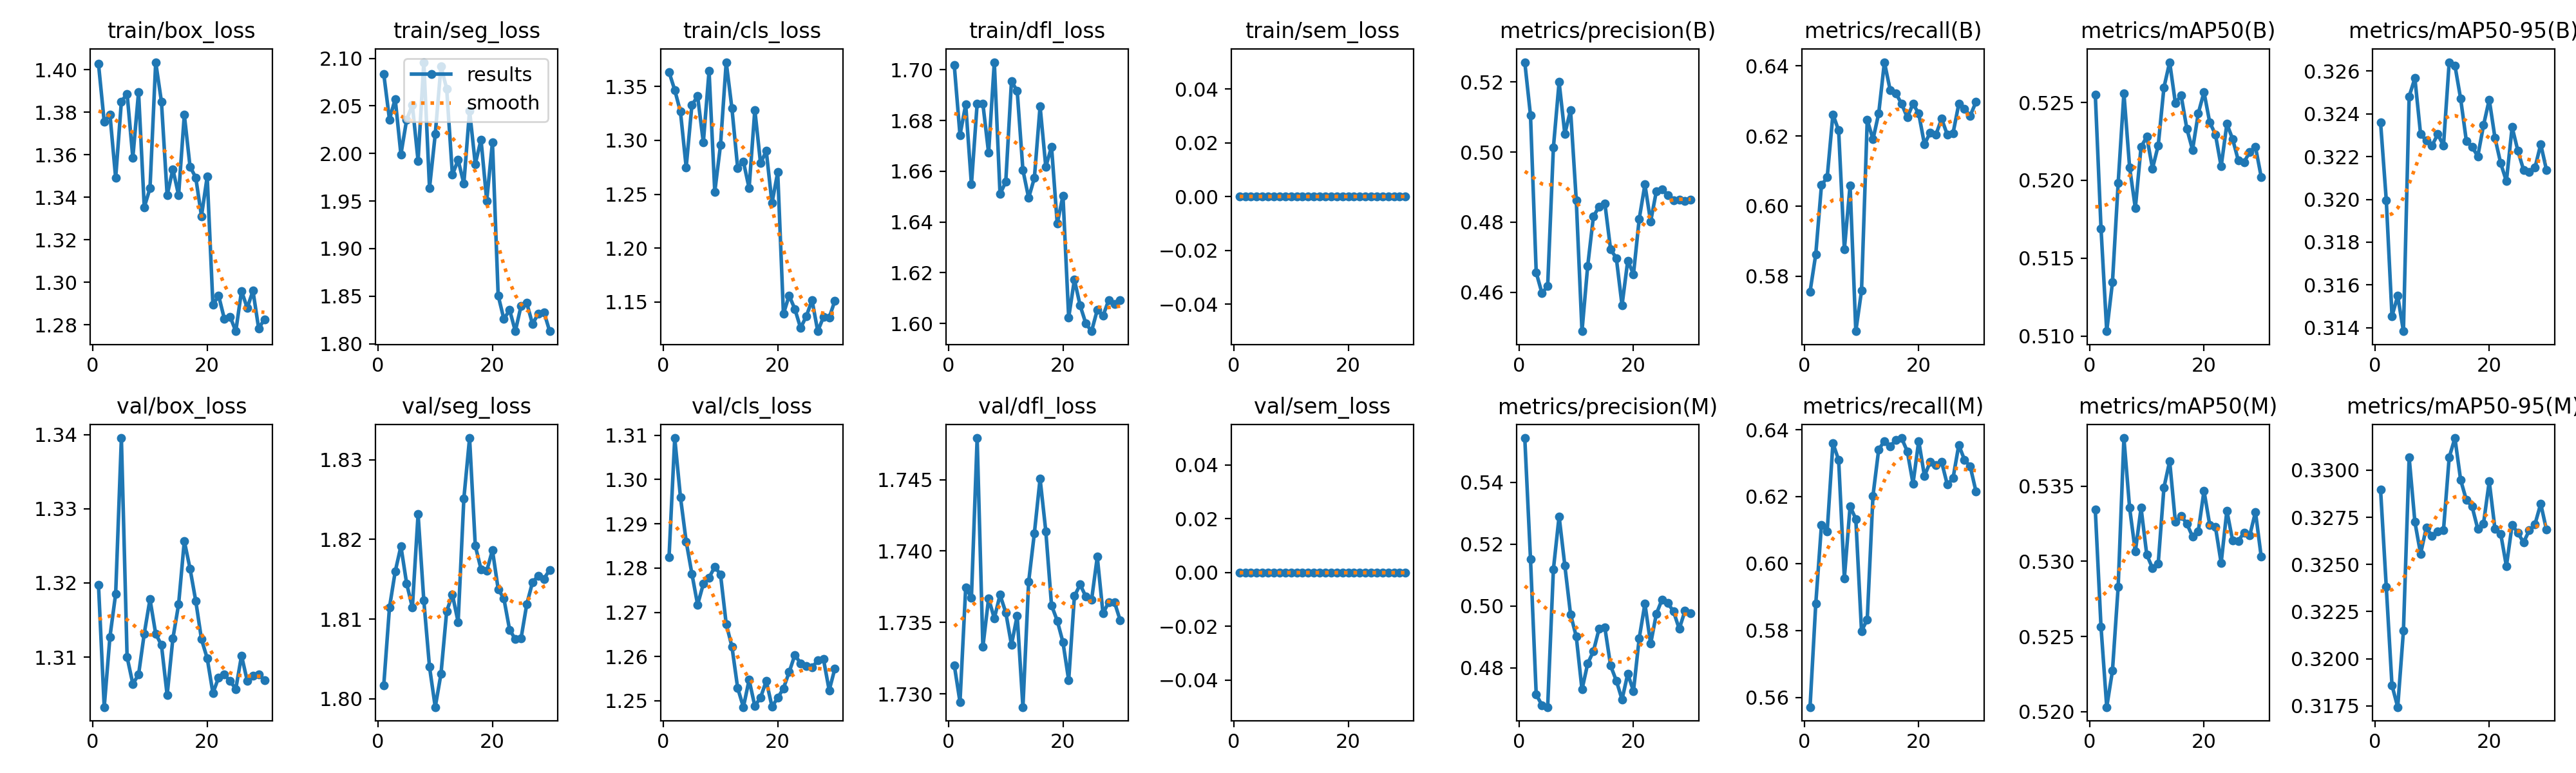

Values plotted in this chart, from the file beside it:
epoch, time, train/box_loss, train/seg_loss, train/cls_loss, train/dfl_loss, train/sem_loss, metrics/precision(B), metrics/recall(B), metrics/mAP50(B), metrics/mAP50-95(B), metrics/precision(M), metrics/recall(M), metrics/mAP50(M), metrics/mAP50-95(M), val/box_loss, val/seg_loss, val/cls_loss, val/dfl_loss, val/sem_loss, lr/pg0, lr/pg1, lr/pg2
1, 38.11, 1.403, 2.084, 1.363, 1.702, 0, 0.5256, 0.5755, 0.5255, 0.3236, 0.5543, 0.5571, 0.5334, 0.329, 1.32, 1.802, 1.282, 1.732, 0, 0.0001, 0.0001, 0.0001
2, 68.86, 1.375, 2.036, 1.347, 1.674, 0, 0.5105, 0.5862, 0.5169, 0.32, 0.5152, 0.5879, 0.5256, 0.3238, 1.303, 1.811, 1.309, 1.729, 0, 9.97288e-05, 9.97288e-05, 9.97288e-05
3, 99.6, 1.379, 2.057, 1.326, 1.686, 0, 0.4657, 0.606, 0.5103, 0.3145, 0.4713, 0.6116, 0.5203, 0.3186, 1.313, 1.816, 1.296, 1.737, 0, 9.89183e-05, 9.89183e-05, 9.89183e-05
4, 130.3, 1.349, 1.999, 1.275, 1.655, 0, 0.4598, 0.6082, 0.5134, 0.3155, 0.4679, 0.6097, 0.5227, 0.3174, 1.319, 1.819, 1.286, 1.737, 0, 9.75773e-05, 9.75773e-05, 9.75773e-05
5, 161, 1.385, 2.035, 1.333, 1.687, 0, 0.4618, 0.6262, 0.5198, 0.3138, 0.4673, 0.6359, 0.5283, 0.3215, 1.34, 1.814, 1.279, 1.748, 0, 9.57205e-05, 9.57205e-05, 9.57205e-05
6, 191.8, 1.389, 2.051, 1.341, 1.687, 0, 0.5012, 0.6216, 0.5256, 0.3248, 0.5118, 0.631, 0.5382, 0.3307, 1.31, 1.811, 1.272, 1.733, 0, 9.33683e-05, 9.33683e-05, 9.33683e-05
7, 222.8, 1.359, 1.992, 1.298, 1.667, 0, 0.5199, 0.5876, 0.5208, 0.3257, 0.529, 0.5956, 0.5336, 0.3273, 1.306, 1.823, 1.276, 1.737, 0, 9.05463e-05, 9.05463e-05, 9.05463e-05
8, 253.7, 1.389, 2.096, 1.364, 1.703, 0, 0.5051, 0.6059, 0.5182, 0.3231, 0.5131, 0.6171, 0.5306, 0.3256, 1.308, 1.812, 1.278, 1.735, 0, 8.72857e-05, 8.72857e-05, 8.72857e-05
9, 284.5, 1.335, 1.964, 1.252, 1.651, 0, 0.512, 0.5642, 0.5222, 0.3227, 0.4973, 0.6133, 0.5336, 0.327, 1.313, 1.804, 1.28, 1.737, 0, 8.3622e-05, 8.3622e-05, 8.3622e-05
10, 315.1, 1.344, 2.02, 1.296, 1.656, 0, 0.4863, 0.5758, 0.5228, 0.3225, 0.4901, 0.5798, 0.5304, 0.3265, 1.318, 1.799, 1.279, 1.736, 0, 7.95954e-05, 7.95954e-05, 7.95954e-05
11, 345.9, 1.404, 2.092, 1.372, 1.695, 0, 0.4489, 0.6247, 0.5208, 0.3231, 0.473, 0.5833, 0.5295, 0.3267, 1.313, 1.803, 1.267, 1.733, 0, 7.525e-05, 7.525e-05, 7.525e-05
12, 376.6, 1.385, 2.068, 1.329, 1.692, 0, 0.4676, 0.619, 0.5222, 0.3225, 0.4814, 0.6202, 0.5299, 0.3268, 1.312, 1.811, 1.262, 1.735, 0, 7.06335e-05, 7.06335e-05, 7.06335e-05
13, 407.3, 1.341, 1.978, 1.274, 1.66, 0, 0.4816, 0.6264, 0.526, 0.3264, 0.4854, 0.634, 0.5349, 0.3307, 1.305, 1.813, 1.253, 1.729, 0, 6.57963e-05, 6.57963e-05, 6.57963e-05
14, 438.3, 1.353, 1.993, 1.28, 1.649, 0, 0.4845, 0.6411, 0.5276, 0.3263, 0.4927, 0.6366, 0.5367, 0.3317, 1.313, 1.81, 1.249, 1.738, 0, 6.07916e-05, 6.07916e-05, 6.07916e-05
15, 469.3, 1.341, 1.968, 1.256, 1.657, 0, 0.4854, 0.6332, 0.525, 0.3247, 0.493, 0.635, 0.5326, 0.3295, 1.317, 1.825, 1.255, 1.741, 0, 5.56742e-05, 5.56742e-05, 5.56742e-05
16, 500.1, 1.379, 2.045, 1.328, 1.686, 0, 0.4723, 0.6322, 0.5255, 0.3227, 0.4807, 0.637, 0.533, 0.3284, 1.326, 1.833, 1.249, 1.745, 0, 5.05e-05, 5.05e-05, 5.05e-05
17, 531, 1.354, 1.989, 1.279, 1.662, 0, 0.4698, 0.6292, 0.5233, 0.3225, 0.4758, 0.6375, 0.5325, 0.3281, 1.322, 1.819, 1.251, 1.741, 0, 4.53258e-05, 4.53258e-05, 4.53258e-05
18, 561.7, 1.349, 2.015, 1.29, 1.67, 0, 0.4563, 0.6253, 0.522, 0.322, 0.4698, 0.6335, 0.5316, 0.3269, 1.318, 1.816, 1.255, 1.736, 0, 4.02084e-05, 4.02084e-05, 4.02084e-05
19, 592.5, 1.331, 1.95, 1.242, 1.639, 0, 0.4691, 0.6292, 0.5243, 0.3235, 0.478, 0.6239, 0.532, 0.3272, 1.312, 1.816, 1.249, 1.735, 0, 3.52037e-05, 3.52037e-05, 3.52037e-05
20, 623.3, 1.35, 2.012, 1.27, 1.65, 0, 0.4652, 0.6264, 0.5257, 0.3247, 0.4725, 0.6366, 0.5347, 0.3294, 1.31, 1.819, 1.251, 1.734, 0, 3.03665e-05, 3.03665e-05, 3.03665e-05
21, 654.5, 1.289, 1.851, 1.139, 1.602, 0, 0.4809, 0.6176, 0.5237, 0.3229, 0.4895, 0.6261, 0.5324, 0.3269, 1.305, 1.814, 1.253, 1.731, 0, 2.575e-05, 2.575e-05, 2.575e-05
22, 685.1, 1.294, 1.826, 1.156, 1.617, 0, 0.4907, 0.621, 0.523, 0.3217, 0.5007, 0.6303, 0.5323, 0.3266, 1.307, 1.813, 1.256, 1.737, 0, 2.14046e-05, 2.14046e-05, 2.14046e-05
23, 715.8, 1.283, 1.836, 1.144, 1.607, 0, 0.4802, 0.6204, 0.5209, 0.3209, 0.4878, 0.6293, 0.5299, 0.3249, 1.308, 1.809, 1.26, 1.738, 0, 1.7378e-05, 1.7378e-05, 1.7378e-05
24, 746.5, 1.284, 1.813, 1.126, 1.6, 0, 0.4889, 0.6249, 0.5236, 0.3234, 0.4975, 0.6303, 0.5334, 0.3271, 1.307, 1.807, 1.258, 1.737, 0, 1.37143e-05, 1.37143e-05, 1.37143e-05
25, 777.2, 1.277, 1.84, 1.137, 1.597, 0, 0.4894, 0.6204, 0.5227, 0.3223, 0.5021, 0.6236, 0.5314, 0.3267, 1.306, 1.808, 1.258, 1.737, 0, 1.04537e-05, 1.04537e-05, 1.04537e-05
26, 807.9, 1.296, 1.843, 1.152, 1.605, 0, 0.4877, 0.6208, 0.5213, 0.3214, 0.501, 0.6255, 0.5314, 0.3262, 1.31, 1.812, 1.258, 1.74, 0, 7.63174e-06, 7.63174e-06, 7.63174e-06
27, 838.5, 1.288, 1.821, 1.123, 1.603, 0, 0.4863, 0.6291, 0.5212, 0.3213, 0.4982, 0.6354, 0.5319, 0.3268, 1.307, 1.815, 1.259, 1.736, 0, 5.2795e-06, 5.2795e-06, 5.2795e-06
28, 869.2, 1.296, 1.831, 1.136, 1.609, 0, 0.4863, 0.6278, 0.5218, 0.3215, 0.4926, 0.631, 0.5317, 0.3271, 1.307, 1.815, 1.259, 1.736, 0, 3.4227e-06, 3.4227e-06, 3.4227e-06
29, 899.9, 1.278, 1.833, 1.136, 1.608, 0, 0.4861, 0.6258, 0.5222, 0.3226, 0.4984, 0.629, 0.5333, 0.3282, 1.308, 1.815, 1.252, 1.736, 0, 2.08169e-06, 2.08169e-06, 2.08169e-06
30, 930.5, 1.283, 1.813, 1.151, 1.609, 0, 0.4864, 0.6297, 0.5202, 0.3214, 0.4977, 0.6216, 0.5303, 0.3268, 1.307, 1.816, 1.257, 1.735, 0, 1.27117e-06, 1.27117e-06, 1.27117e-06
